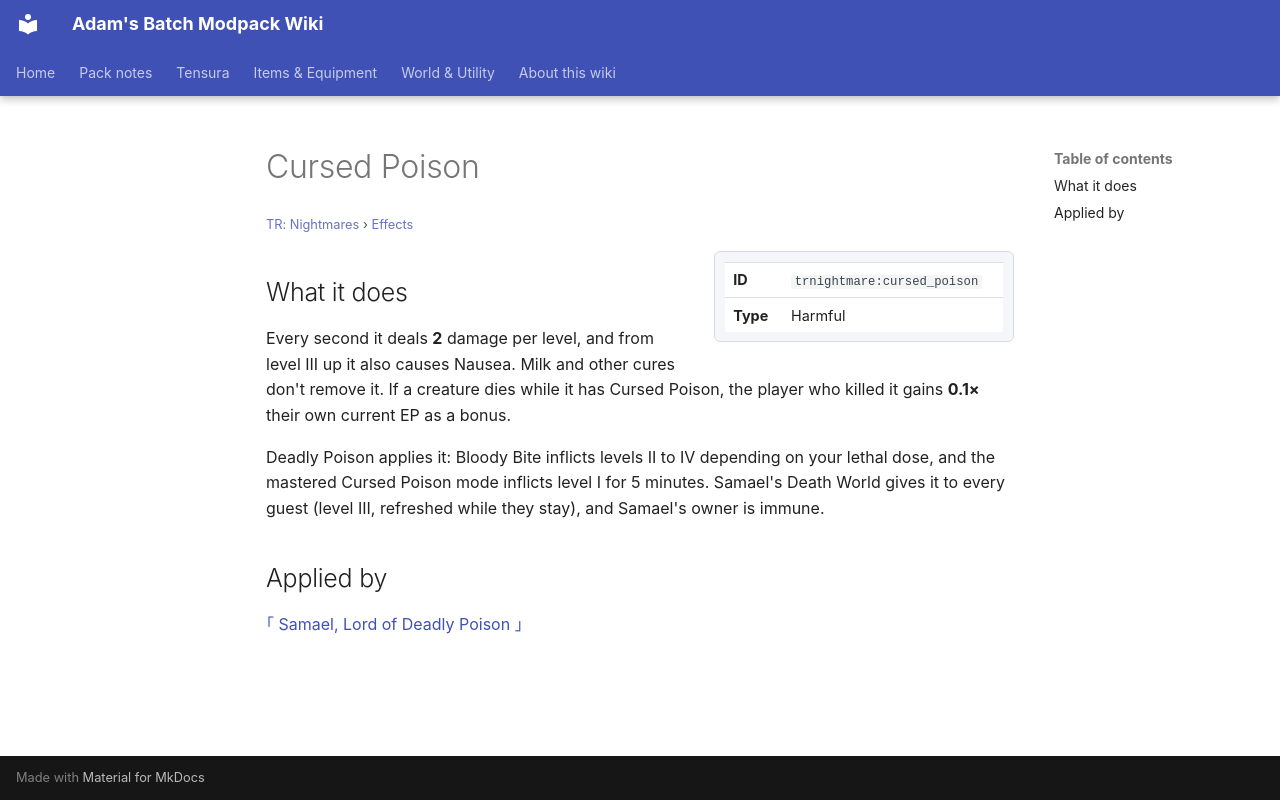

repository: Proteus-Nell/Adams-Batch-MC-Modpack-Wiki · page: tr-nightmares/effects/cursed-poison/index.html · generator: mkdocs

# Cursed Poison

<small>[TR: Nightmares](../index.md) &rsaquo; [Effects](index.md)</small>

<div class="infobox" markdown>

| | |
|---|---|
| **ID** | `trnightmare:cursed_poison` |
| **Type** | Harmful |

</div>

## What it does

Every second it deals **2** damage per level, and from level III up it also causes Nausea. Milk and other cures don't remove it. If a creature dies while it has Cursed Poison, the player who killed it gains **0.1×** their own current EP as a bonus.

Deadly Poison applies it: Bloody Bite inflicts levels II to IV depending on your lethal dose, and the mastered Cursed Poison mode inflicts level I for 5 minutes. Samael's Death World gives it to every guest (level III, refreshed while they stay), and Samael's owner is immune.

## Applied by

[｢ Samael, Lord of Deadly Poison ｣](../abilities/ultimate-skills/samael.md)
